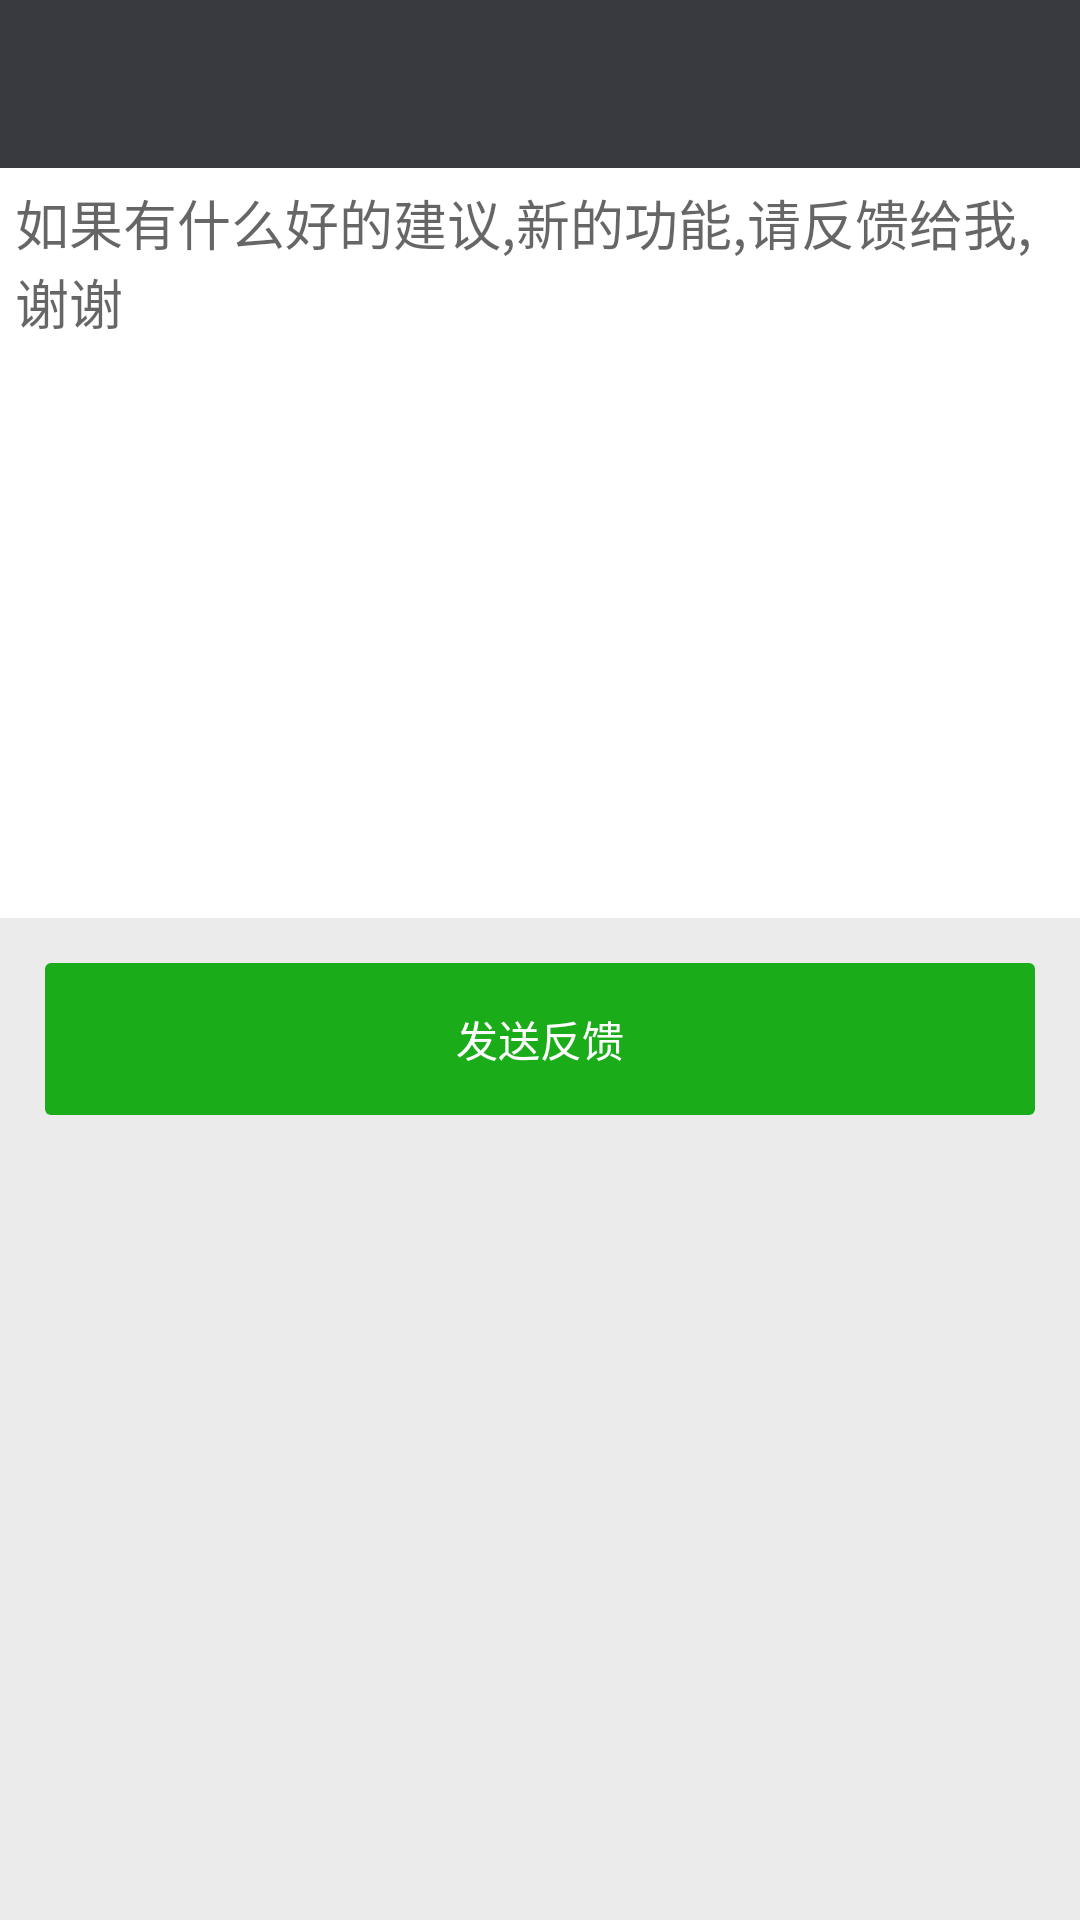

This screen was rendered from an Android layout file. Write that file and the resources it references.
<!-- AndroidManifest.xml: application theme AppTheme -->
<!-- res/layout/activity_feedback.xml -->
<?xml version="1.0" encoding="utf-8"?>
<LinearLayout
    xmlns:android="http://schemas.android.com/apk/res/android"
    xmlns:app="http://schemas.android.com/apk/res-auto"
    xmlns:tools="http://schemas.android.com/tools"
    android:layout_width="match_parent"
    android:layout_height="match_parent"
    android:orientation="vertical"
    tools:context=".main.activity.FeedbackActivity">

    <android.support.v7.widget.Toolbar
        android:id="@+id/toolbar"
        android:layout_width="match_parent"
        android:layout_height="?actionBarSize"
        android:background="@color/colorPrimary"
        app:theme="@style/ToolbarMenu"
        app:titleTextAppearance="@style/ToolbarTitleText">


    </android.support.v7.widget.Toolbar>


    <EditText
        android:layout_width="match_parent"
        android:layout_height="250dp"
        android:background="@color/white"
        android:gravity="start"
        android:hint="如果有什么好的建议,新的功能,请反馈给我,谢谢"
        android:padding="5dp"
        android:text=""/>

    <TextView
        android:id="@+id/tv_weChat"
        android:layout_width="match_parent"
        android:layout_height="wrap_content"
        android:layout_margin="15dp"
        android:background="@drawable/selector_button_touch"
        android:gravity="center"
        android:paddingBottom="15dp"
        android:paddingTop="15dp"
        android:text="发送反馈"
        android:textColor="@color/white"/>


</LinearLayout>
<!-- resources referenced by this layout -->
<resources>
  <color name="colorPrimary">#393a3f</color>
  <color name="white">#FFFFFF</color>
  <!-- drawable selector_button_touch (drawable) -->
  <?xml version="1.0" encoding="utf-8"?>
  <selector xmlns:android="http://schemas.android.com/apk/res/android">
  
      <item android:state_pressed="true">
          <shape android:shape="rectangle">
              <corners android:radius="2dp"/>
              <solid android:color="@color/color_button_pressed"/>
          </shape>
      </item>
  
      <item android:state_enabled="true">
          <shape android:shape="rectangle">
              <corners android:radius="2dp"/>
              <solid android:color="@color/color_button"/>
          </shape>
      </item>
      <item android:state_enabled="false">
          <shape android:shape="rectangle">
              <corners android:radius="2dp"/>
              <solid android:color="@color/color_button"/>
          </shape>
      </item>
  
      <item>
          <shape android:shape="rectangle">
              <corners android:radius="2dp"/>
              <solid android:color="@color/color_button"/>
          </shape>
      </item>
  
  
  </selector>
  <style name="ToolbarMenu" parent="ThemeOverlay.AppCompat.Dark.ActionBar">
          
          <item name="android:colorBackground">@color/white</item>
          
          <item name="android:textColor">@color/white</item>
          
          <item name="android:textSize">14sp</item>
          
          <item name="actionOverflowMenuStyle">@style/OverflowMenuStyle</item>
          
      </style>
  <style name="ToolbarTitleText" parent="TextAppearance.Widget.AppCompat.Toolbar.Title">
          <item name="android:textColor">@color/white</item>
      </style>
  <style name="AppTheme" parent="Theme.AppCompat.Light.DarkActionBar">
          
          <item name="colorPrimary">@color/colorPrimary</item>
          <item name="colorPrimaryDark">@color/colorPrimaryDark</item>
          <item name="colorAccent">@color/colorAccent</item>
          <item name="android:windowBackground">@color/window_background</item>
  
          
          <item name="windowActionBar">false</item>
          <item name="windowNoTitle">true</item>
      </style>
  <color name="color_button_pressed">#179b16</color>
  <color name="color_button">#1aad19</color>
  <style name="OverflowMenuStyle" parent="Widget.AppCompat.Light.PopupMenu.Overflow">
          <item name="overlapAnchor">false</item>
      </style>
  <color name="colorPrimaryDark">#303135</color>
  <color name="colorAccent">#FF4081</color>
  <color name="window_background">#ebebeb</color>
</resources>
